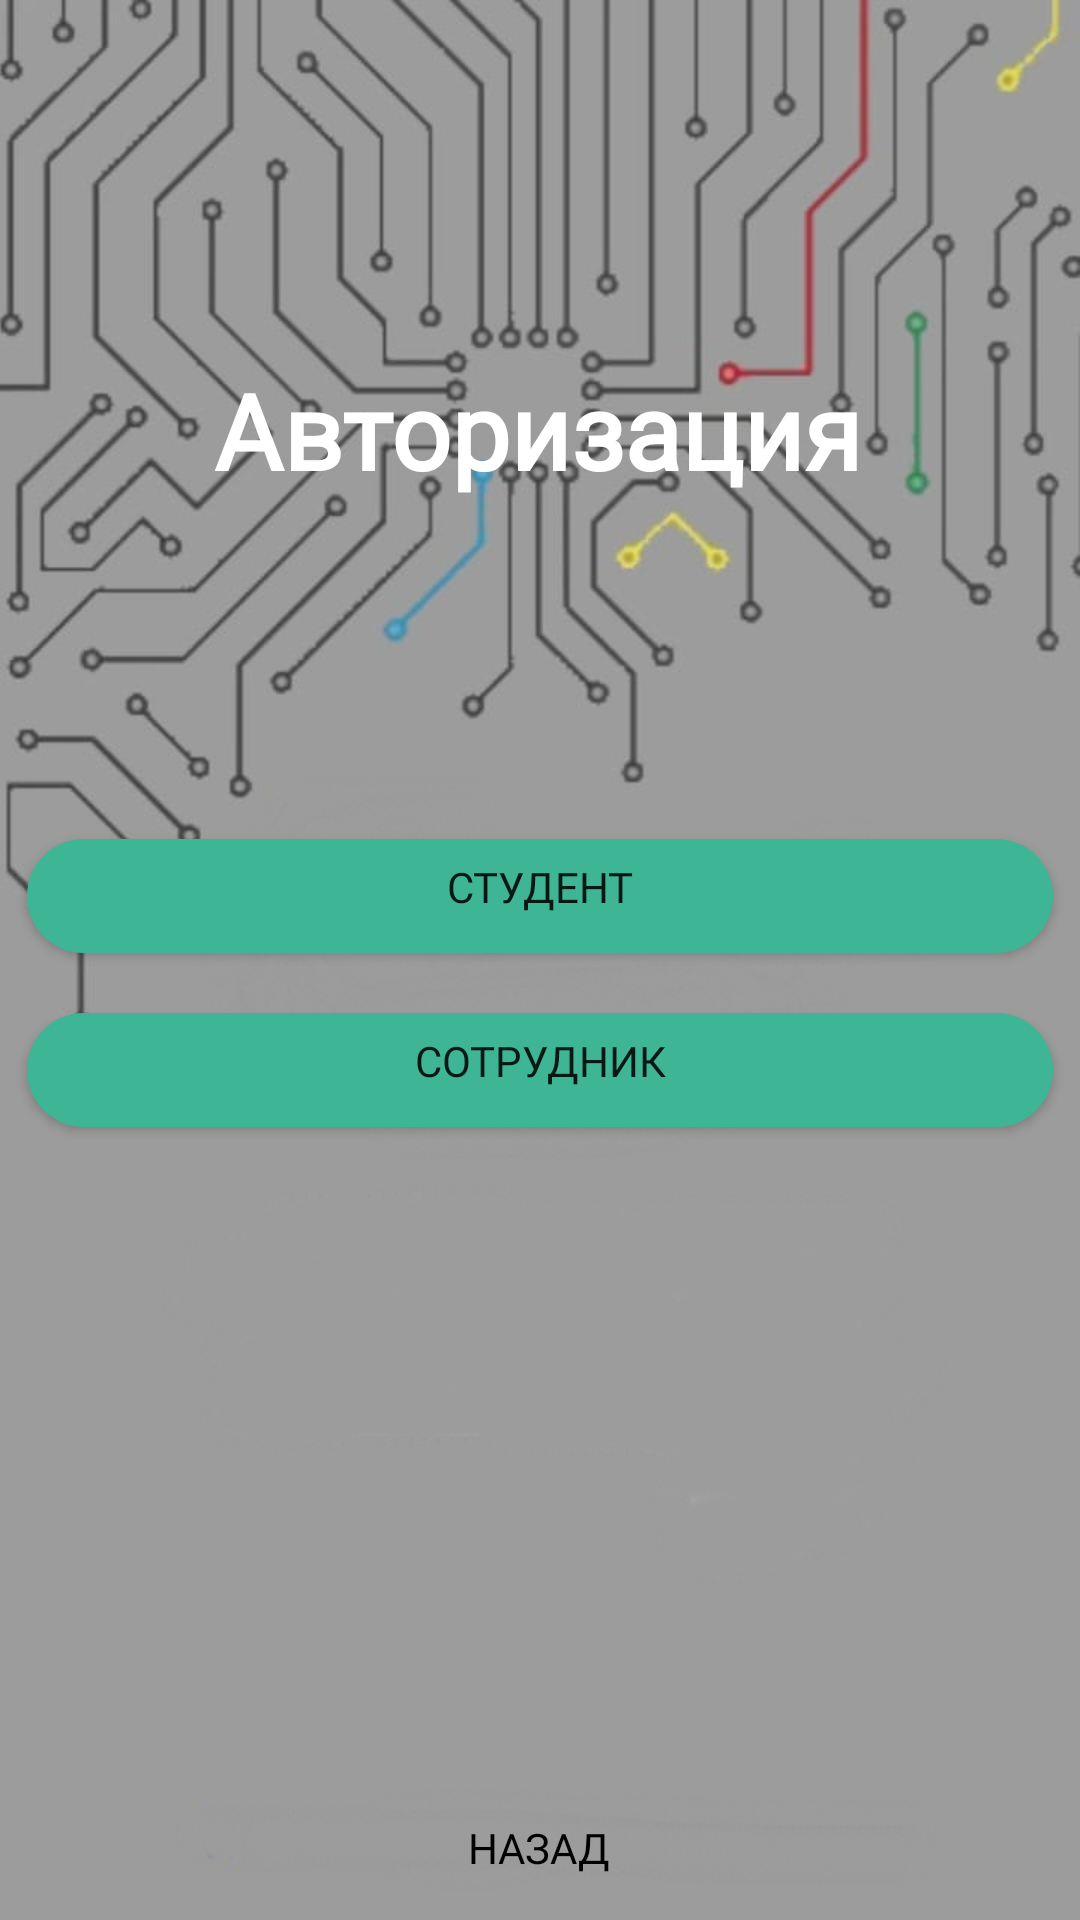

Layout XML and referenced resources for this Android screen:
<!-- AndroidManifest.xml: application theme Theme.MyApplication -->
<!-- res/layout/activity_main2.xml -->
<?xml version="1.0" encoding="utf-8"?>
<androidx.constraintlayout.widget.ConstraintLayout xmlns:android="http://schemas.android.com/apk/res/android"
    xmlns:app="http://schemas.android.com/apk/res-auto"
    xmlns:tools="http://schemas.android.com/tools"
    android:layout_width="match_parent"
    android:layout_height="match_parent"
    android:background="@drawable/bg"
    tools:context="MainActivity2">

    <Button
        android:id="@+id/stud_btn"
        android:layout_width="350dp"
        android:layout_height="50dp"
        android:background="@drawable/btn"
        android:text="Студент"
        android:fontFamily="@font/montserrat"
        app:backgroundTint="#3EB595"
        app:layout_constraintBottom_toBottomOf="parent"
        app:layout_constraintEnd_toEndOf="parent"
        app:layout_constraintHorizontal_bias="0.508"
        app:layout_constraintStart_toStartOf="parent"
        app:layout_constraintTop_toTopOf="parent"
        app:layout_constraintVertical_bias="0.464" />

    <Button
        android:id="@+id/sot_btn"
        android:layout_width="350dp"
        android:layout_height="50dp"
        android:background="@drawable/btn"
        android:text="сотрудник"
        android:fontFamily="@font/montserrat"
        app:backgroundTint="#3EB595"
        app:layout_constraintBottom_toBottomOf="parent"
        app:layout_constraintEnd_toEndOf="parent"
        app:layout_constraintHorizontal_bias="0.491"
        app:layout_constraintStart_toStartOf="parent"
        app:layout_constraintTop_toTopOf="parent"
        app:layout_constraintVertical_bias="0.562" />

    <TextView
        android:id="@+id/textView"
        android:layout_width="wrap_content"
        android:layout_height="wrap_content"
        android:layout_marginTop="120dp"
        android:textStyle="bold"
        android:text="Авторизация"
        android:textColor="@color/white"
        android:textSize="35dp"
        android:fontFamily="@font/montserrat"

        app:layout_constraintEnd_toEndOf="parent"
        app:layout_constraintHorizontal_bias="0.497"
        app:layout_constraintStart_toStartOf="parent"
        app:layout_constraintTop_toTopOf="parent"
        app:layout_constraintVertical_bias="0.188" />

    <Button
        android:id="@+id/back_btn"
        style="@style/Widget.AppCompat.Button.Borderless"
        android:layout_width="wrap_content"
        android:layout_height="wrap_content"
        android:text="назад"
        android:fontFamily="@font/montserrat"
        android:textColor="@color/black"
        app:layout_constraintBottom_toBottomOf="parent"
        app:layout_constraintEnd_toEndOf="parent"
        app:layout_constraintHorizontal_bias="0.498"
        app:layout_constraintStart_toStartOf="parent"
        app:layout_constraintTop_toTopOf="parent"
        app:layout_constraintVertical_bias="1.0" />
</androidx.constraintlayout.widget.ConstraintLayout>
<!-- resources referenced by this layout -->
<resources>
  <!-- drawable bg: jpg bitmap (drawable, 115041 bytes) -->
  <!-- drawable btn (drawable) -->
  <?xml version="1.0" encoding="utf-8"?>
  <inset xmlns:android="http://schemas.android.com/apk/res/android"
      android:insetBottom="6dp"
      android:insetLeft="4dp"
      android:insetRight="4dp"
      android:insetTop="6dp">
      <ripple android:color="?attr/colorControlHighlight">
          <item>
              <shape android:shape="rectangle"
                  android:tint="#FF3EB595">
                  <corners android:radius="100dp"/>
                  <solid android:color="#FF3EB595"/>
                  <padding android:bottom="6dp"/>
              </shape>
          </item>
      </ripple>
  </inset>
  <style name="Theme.MyApplication" parent="Theme.MaterialComponents.DayNight.NoActionBar">
          
          <item name="colorPrimary">#3EB595</item>
          <item name="colorPrimaryVariant">@color/black</item>
          <item name="colorOnPrimary">@color/white</item>
          
          <item name="colorSecondary">@color/teal_200</item>
          <item name="colorSecondaryVariant">@color/teal_700</item>
          <item name="colorOnSecondary">@color/black</item>
          
          <item name="android:statusBarColor" tools:targetApi="l">?attr/colorPrimaryVariant</item>
          
      </style>
  <!-- not gathered from this repository: default colours our renderer supplied (Android Studio template values) -->
  <color name="teal_200">#FF03DAC5</color>
  <color name="teal_700">#FF018786</color>
  <color name="black">#FF000000</color>
  <color name="white">#FFFFFFFF</color>
</resources>
